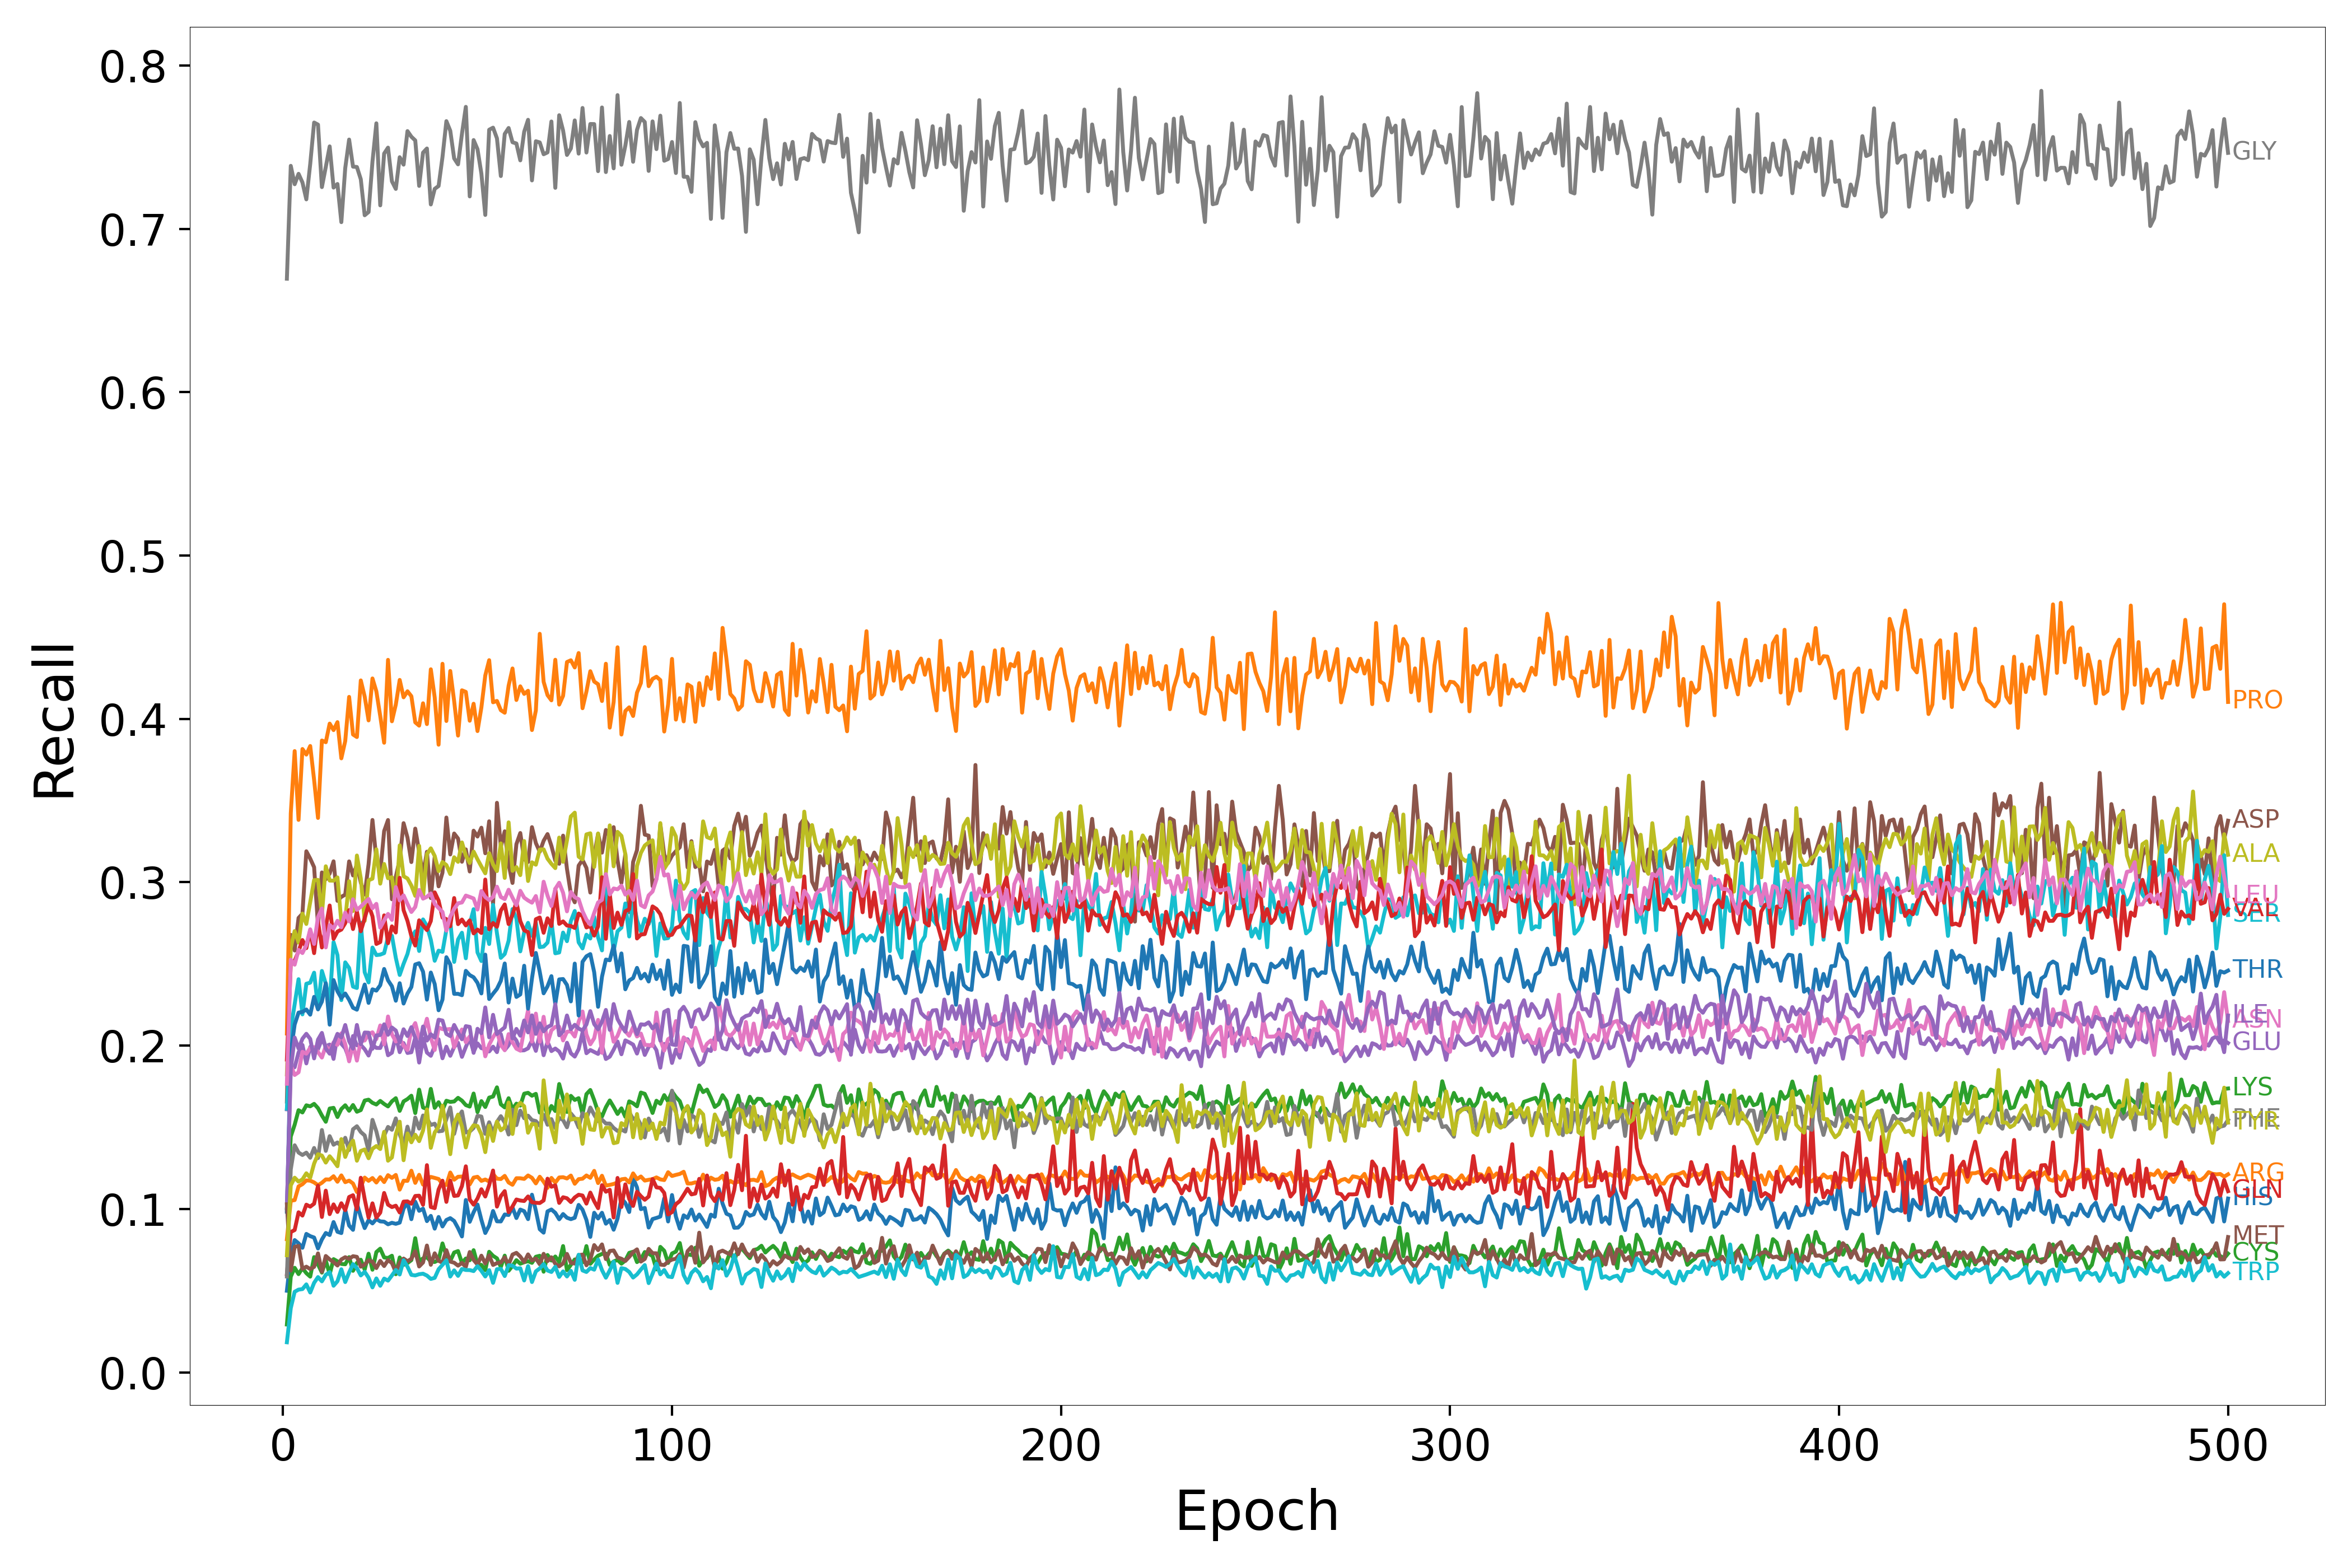

Values plotted in this chart, from the file beside it:
Epoch, HIS, ARG, LYS, GLN, GLU, ASP, ASN, GLY, ALA, SER, THR, PRO, CYS, VAL, ILE, MET, LEU, PHE, TYR, TRP
1, 0.04997, 0.0815, 0.1006, 0.06012, 0.161, 0.1658, 0.09923, 0.6694, 0.1824, 0.1614, 0.09835, 0.2074, 0.02933, 0.1915, 0.101, 0.1029, 0.1767, 0.05872, 0.07169, 0.01843
2, 0.0713, 0.1051, 0.1444, 0.08592, 0.1862, 0.2678, 0.1879, 0.7385, 0.2599, 0.21, 0.1959, 0.3421, 0.0586, 0.2499, 0.1854, 0.06229, 0.2526, 0.1243, 0.1145, 0.03931
3, 0.08101, 0.1055, 0.1516, 0.08713, 0.1868, 0.2582, 0.1821, 0.7273, 0.2701, 0.2252, 0.2129, 0.3803, 0.06401, 0.252, 0.205, 0.07693, 0.2496, 0.139, 0.1192, 0.04936
4, 0.079, 0.1139, 0.1605, 0.09801, 0.1958, 0.2782, 0.1837, 0.7336, 0.2631, 0.2407, 0.2202, 0.3382, 0.06015, 0.2578, 0.1982, 0.0774, 0.2586, 0.1346, 0.1168, 0.05066
5, 0.07627, 0.1152, 0.1591, 0.09597, 0.2004, 0.2807, 0.1962, 0.7284, 0.2808, 0.2191, 0.2207, 0.3816, 0.06381, 0.2646, 0.2042, 0.06337, 0.2567, 0.1331, 0.1181, 0.05099
6, 0.08477, 0.1175, 0.1635, 0.1026, 0.1891, 0.319, 0.1951, 0.718, 0.2745, 0.2379, 0.2221, 0.3781, 0.06074, 0.2597, 0.2073, 0.0647, 0.2616, 0.1345, 0.1219, 0.05388
7, 0.0834, 0.1174, 0.1629, 0.1015, 0.1992, 0.3145, 0.1986, 0.7397, 0.2879, 0.2385, 0.219, 0.3834, 0.0586, 0.2706, 0.2041, 0.06325, 0.2712, 0.1314, 0.1192, 0.0489
8, 0.08254, 0.1163, 0.1644, 0.1033, 0.1988, 0.3092, 0.1991, 0.765, 0.3013, 0.2447, 0.2299, 0.3626, 0.07058, 0.2566, 0.1922, 0.06459, 0.2623, 0.1374, 0.1278, 0.05482
9, 0.07584, 0.1146, 0.1617, 0.1142, 0.1978, 0.2736, 0.1961, 0.7638, 0.3014, 0.2228, 0.2222, 0.3394, 0.06606, 0.276, 0.2037, 0.07285, 0.2787, 0.1312, 0.1336, 0.05833
10, 0.08136, 0.1161, 0.1573, 0.09514, 0.2039, 0.306, 0.1927, 0.7255, 0.2803, 0.2457, 0.227, 0.3868, 0.06107, 0.2601, 0.2078, 0.06159, 0.2839, 0.1484, 0.1327, 0.05572
11, 0.08533, 0.1181, 0.1534, 0.1112, 0.1997, 0.3018, 0.1998, 0.7378, 0.3098, 0.2379, 0.2382, 0.3857, 0.06853, 0.2725, 0.1982, 0.07125, 0.2601, 0.1356, 0.1284, 0.05971
12, 0.08407, 0.1181, 0.1615, 0.09685, 0.2007, 0.3053, 0.1968, 0.7504, 0.301, 0.2263, 0.2128, 0.3971, 0.06006, 0.2858, 0.1951, 0.06914, 0.2739, 0.1446, 0.1323, 0.0614
13, 0.09204, 0.1201, 0.1619, 0.1028, 0.1919, 0.3128, 0.202, 0.7252, 0.301, 0.2634, 0.2401, 0.3931, 0.06932, 0.2653, 0.2013, 0.06757, 0.2717, 0.1393, 0.1294, 0.05304
14, 0.08606, 0.1167, 0.1563, 0.09821, 0.2065, 0.2886, 0.2005, 0.7274, 0.303, 0.2554, 0.2333, 0.398, 0.06798, 0.2698, 0.2072, 0.06542, 0.2764, 0.1408, 0.1262, 0.0558
15, 0.08528, 0.1206, 0.1612, 0.1035, 0.2011, 0.2911, 0.2075, 0.704, 0.2755, 0.2279, 0.2291, 0.3759, 0.06639, 0.2711, 0.205, 0.06916, 0.2725, 0.1382, 0.1428, 0.06312
16, 0.09944, 0.1164, 0.1635, 0.09928, 0.1984, 0.2924, 0.201, 0.7371, 0.2771, 0.251, 0.2319, 0.3865, 0.06617, 0.275, 0.2126, 0.07052, 0.2815, 0.1436, 0.1319, 0.05529
17, 0.08988, 0.1174, 0.1601, 0.1074, 0.192, 0.3128, 0.1904, 0.7546, 0.3007, 0.2475, 0.2281, 0.4135, 0.07056, 0.2829, 0.2028, 0.06948, 0.276, 0.1361, 0.1381, 0.06115
18, 0.08725, 0.1156, 0.1637, 0.1084, 0.2059, 0.3042, 0.2007, 0.738, 0.2824, 0.2361, 0.2232, 0.3904, 0.06217, 0.2714, 0.1982, 0.07112, 0.2896, 0.1488, 0.1419, 0.06627
19, 0.1033, 0.1104, 0.1595, 0.09976, 0.2002, 0.3109, 0.1908, 0.7378, 0.3164, 0.2353, 0.222, 0.3889, 0.06702, 0.2821, 0.2127, 0.07072, 0.2831, 0.1507, 0.1296, 0.0638
20, 0.095, 0.1136, 0.1606, 0.1191, 0.2004, 0.2999, 0.203, 0.7303, 0.3024, 0.2753, 0.2297, 0.4236, 0.06897, 0.27, 0.2008, 0.06471, 0.2851, 0.1471, 0.1355, 0.05935
21, 0.08832, 0.1192, 0.1664, 0.1061, 0.1978, 0.2925, 0.2032, 0.7083, 0.2763, 0.2449, 0.2374, 0.4137, 0.06291, 0.2781, 0.208, 0.06599, 0.2875, 0.145, 0.1365, 0.06157
22, 0.09323, 0.1173, 0.1669, 0.09472, 0.1939, 0.3111, 0.207, 0.7103, 0.3012, 0.2387, 0.2262, 0.3991, 0.07264, 0.2862, 0.2079, 0.06864, 0.2898, 0.1357, 0.1311, 0.05797
23, 0.09118, 0.119, 0.165, 0.1035, 0.2005, 0.3381, 0.2082, 0.741, 0.3022, 0.2601, 0.2345, 0.4248, 0.06284, 0.2792, 0.1981, 0.06777, 0.2841, 0.1546, 0.1369, 0.05203
24, 0.09388, 0.1162, 0.164, 0.09469, 0.1986, 0.3141, 0.204, 0.7645, 0.3202, 0.2554, 0.2337, 0.4169, 0.07366, 0.2622, 0.2062, 0.06385, 0.2868, 0.1475, 0.1386, 0.05752
25, 0.09243, 0.1195, 0.1662, 0.09778, 0.1986, 0.3058, 0.2124, 0.7143, 0.2991, 0.2557, 0.237, 0.4017, 0.07574, 0.2634, 0.2065, 0.06826, 0.2722, 0.1378, 0.1367, 0.05302
26, 0.09226, 0.1165, 0.1643, 0.1098, 0.2045, 0.3313, 0.2008, 0.746, 0.3112, 0.2566, 0.2469, 0.3854, 0.07034, 0.2797, 0.2131, 0.06509, 0.2767, 0.1449, 0.1473, 0.05742
27, 0.09064, 0.1207, 0.1628, 0.1027, 0.1941, 0.3381, 0.2179, 0.7497, 0.3024, 0.2664, 0.24, 0.4361, 0.07004, 0.2627, 0.2067, 0.06875, 0.2806, 0.1503, 0.1296, 0.05616
28, 0.09156, 0.1191, 0.1659, 0.1012, 0.1957, 0.2896, 0.2069, 0.7291, 0.3031, 0.2673, 0.2364, 0.3985, 0.07141, 0.273, 0.2111, 0.06694, 0.277, 0.1485, 0.1316, 0.05933
29, 0.09094, 0.1209, 0.1679, 0.102, 0.2058, 0.3033, 0.2025, 0.7244, 0.2864, 0.2537, 0.2275, 0.4088, 0.06009, 0.2693, 0.2093, 0.0614, 0.2971, 0.1555, 0.1458, 0.06272
30, 0.09167, 0.1119, 0.1601, 0.09789, 0.196, 0.3139, 0.2042, 0.7438, 0.3226, 0.2433, 0.2382, 0.4239, 0.07037, 0.3027, 0.202, 0.06702, 0.2889, 0.1457, 0.1535, 0.05992
31, 0.1003, 0.1173, 0.1659, 0.1045, 0.2016, 0.3362, 0.2, 0.7392, 0.3037, 0.2501, 0.2258, 0.4132, 0.06584, 0.2829, 0.21, 0.06968, 0.292, 0.1393, 0.1299, 0.06866
32, 0.1041, 0.1172, 0.1673, 0.1047, 0.1955, 0.3274, 0.1973, 0.7598, 0.3023, 0.2561, 0.2319, 0.4169, 0.06688, 0.2764, 0.2059, 0.06801, 0.2867, 0.1504, 0.1463, 0.06465
33, 0.09377, 0.1234, 0.1694, 0.1032, 0.196, 0.3124, 0.2096, 0.7563, 0.298, 0.2659, 0.2359, 0.4139, 0.06871, 0.2671, 0.2113, 0.06951, 0.2818, 0.1416, 0.1408, 0.05969
34, 0.1045, 0.116, 0.1587, 0.108, 0.205, 0.3329, 0.2138, 0.7541, 0.2917, 0.27, 0.2497, 0.3979, 0.08216, 0.2613, 0.2048, 0.07417, 0.2849, 0.156, 0.1455, 0.05933
35, 0.0989, 0.121, 0.1731, 0.1082, 0.1896, 0.3188, 0.2047, 0.7262, 0.3223, 0.2579, 0.2505, 0.3959, 0.06808, 0.2767, 0.1989, 0.06484, 0.2953, 0.1492, 0.1415, 0.0601
36, 0.1002, 0.1149, 0.1621, 0.1026, 0.2044, 0.3046, 0.2076, 0.7466, 0.291, 0.2773, 0.2453, 0.4096, 0.06981, 0.2736, 0.2117, 0.06729, 0.29, 0.1572, 0.148, 0.06041
37, 0.0926, 0.1176, 0.1612, 0.1269, 0.1958, 0.3187, 0.2165, 0.7491, 0.3172, 0.2732, 0.2282, 0.3968, 0.07047, 0.2707, 0.2031, 0.07765, 0.2911, 0.1554, 0.161, 0.05926
38, 0.0958, 0.1197, 0.1735, 0.1013, 0.1938, 0.2903, 0.2048, 0.7149, 0.3208, 0.2648, 0.2447, 0.4304, 0.06788, 0.2763, 0.207, 0.06585, 0.2932, 0.1515, 0.1375, 0.05721
39, 0.08798, 0.119, 0.1619, 0.1005, 0.1997, 0.3155, 0.1973, 0.7244, 0.3161, 0.2519, 0.2377, 0.4132, 0.06759, 0.2938, 0.2049, 0.0729, 0.2867, 0.1522, 0.1469, 0.05786
40, 0.09514, 0.1184, 0.1654, 0.1119, 0.2039, 0.2975, 0.2111, 0.7262, 0.3068, 0.2582, 0.2217, 0.3842, 0.06875, 0.2888, 0.2159, 0.06832, 0.2842, 0.1475, 0.1503, 0.06312
41, 0.08933, 0.1153, 0.1607, 0.1173, 0.1923, 0.3059, 0.2101, 0.7439, 0.3124, 0.2574, 0.2282, 0.4337, 0.07895, 0.2784, 0.2154, 0.06712, 0.2819, 0.1479, 0.1633, 0.06584
42, 0.09328, 0.1147, 0.1663, 0.1044, 0.1994, 0.3396, 0.21, 0.7659, 0.3105, 0.271, 0.2541, 0.3987, 0.07123, 0.2774, 0.2072, 0.07481, 0.2704, 0.155, 0.149, 0.06864
43, 0.09441, 0.1223, 0.1656, 0.1174, 0.1938, 0.317, 0.2102, 0.76, 0.305, 0.2764, 0.2497, 0.4293, 0.06819, 0.2731, 0.2058, 0.06779, 0.279, 0.1622, 0.1336, 0.05867
44, 0.09268, 0.1179, 0.1658, 0.108, 0.1992, 0.3299, 0.199, 0.743, 0.3153, 0.2513, 0.2317, 0.4108, 0.07339, 0.2903, 0.2127, 0.06714, 0.2837, 0.146, 0.1525, 0.06247
45, 0.08833, 0.1197, 0.168, 0.1083, 0.2018, 0.3267, 0.2058, 0.7394, 0.3125, 0.265, 0.2317, 0.3898, 0.07427, 0.2744, 0.208, 0.06533, 0.2871, 0.1554, 0.1578, 0.05907
46, 0.0832, 0.1199, 0.1663, 0.1141, 0.1931, 0.3126, 0.2099, 0.7581, 0.3244, 0.2691, 0.2309, 0.4175, 0.06706, 0.2772, 0.2039, 0.06701, 0.2876, 0.1597, 0.1505, 0.06332
47, 0.1055, 0.1196, 0.1636, 0.1261, 0.1992, 0.3201, 0.2021, 0.7746, 0.3163, 0.2535, 0.2458, 0.4165, 0.06971, 0.2736, 0.2119, 0.06453, 0.2919, 0.1469, 0.1377, 0.06268
48, 0.09217, 0.1151, 0.1627, 0.1058, 0.2046, 0.3066, 0.2056, 0.7198, 0.3118, 0.2744, 0.2432, 0.3989, 0.06863, 0.2767, 0.2115, 0.07368, 0.291, 0.1474, 0.1478, 0.06262
49, 0.09802, 0.1192, 0.1707, 0.1027, 0.1961, 0.3316, 0.2008, 0.7543, 0.3188, 0.2835, 0.2418, 0.4093, 0.07481, 0.2687, 0.1956, 0.06883, 0.2901, 0.1496, 0.1512, 0.06201
50, 0.1027, 0.1197, 0.1593, 0.1064, 0.2014, 0.328, 0.2089, 0.7487, 0.314, 0.2571, 0.2384, 0.3925, 0.06608, 0.2711, 0.2103, 0.06602, 0.2833, 0.1571, 0.1508, 0.06505
51, 0.09335, 0.1172, 0.166, 0.1121, 0.1984, 0.3334, 0.2084, 0.7338, 0.3097, 0.2518, 0.232, 0.407, 0.06579, 0.269, 0.2076, 0.07144, 0.2947, 0.1566, 0.1457, 0.06215
52, 0.08531, 0.1181, 0.1625, 0.1076, 0.198, 0.3177, 0.1935, 0.7085, 0.3055, 0.2721, 0.2557, 0.4266, 0.06258, 0.3017, 0.2234, 0.06671, 0.2909, 0.146, 0.1348, 0.0587
53, 0.08991, 0.1169, 0.1682, 0.1146, 0.1964, 0.3373, 0.2006, 0.7606, 0.3178, 0.2622, 0.2285, 0.4359, 0.07383, 0.2712, 0.2051, 0.07159, 0.2891, 0.1531, 0.151, 0.0626
54, 0.09879, 0.1214, 0.1688, 0.1236, 0.1994, 0.2862, 0.2052, 0.7619, 0.3109, 0.2862, 0.2318, 0.4102, 0.07135, 0.2751, 0.2189, 0.06577, 0.291, 0.1467, 0.1417, 0.05482
55, 0.09248, 0.1186, 0.1745, 0.1015, 0.196, 0.3486, 0.2088, 0.7553, 0.3068, 0.2687, 0.2348, 0.411, 0.06981, 0.2727, 0.2071, 0.06689, 0.2973, 0.1533, 0.1535, 0.06315
56, 0.09241, 0.1183, 0.1641, 0.1079, 0.2071, 0.3218, 0.2004, 0.7323, 0.3238, 0.2537, 0.2397, 0.4053, 0.06454, 0.2827, 0.2093, 0.0673, 0.291, 0.1568, 0.1482, 0.06338
57, 0.09666, 0.1203, 0.1622, 0.111, 0.1973, 0.3312, 0.1972, 0.758, 0.3027, 0.2561, 0.2503, 0.4038, 0.07148, 0.2864, 0.2112, 0.07041, 0.2897, 0.1529, 0.15, 0.05898
58, 0.09634, 0.1162, 0.1678, 0.09809, 0.2003, 0.311, 0.2071, 0.7617, 0.3367, 0.2642, 0.2264, 0.4203, 0.0622, 0.2744, 0.222, 0.06597, 0.2954, 0.1456, 0.1652, 0.06564
59, 0.1011, 0.1148, 0.1611, 0.1016, 0.2063, 0.2996, 0.202, 0.753, 0.307, 0.2836, 0.2411, 0.4309, 0.06525, 0.2801, 0.2044, 0.07212, 0.2905, 0.1609, 0.1459, 0.06532
60, 0.09447, 0.1189, 0.1645, 0.1058, 0.2031, 0.3233, 0.1981, 0.7522, 0.3093, 0.2778, 0.2298, 0.4116, 0.06871, 0.2879, 0.2102, 0.07318, 0.2859, 0.1513, 0.1621, 0.06353
... 440 more rows
